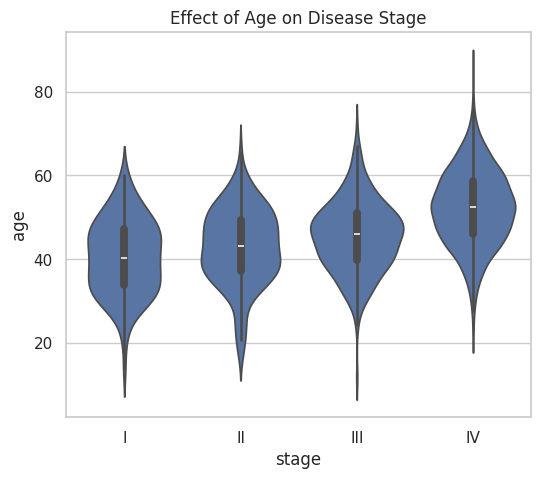
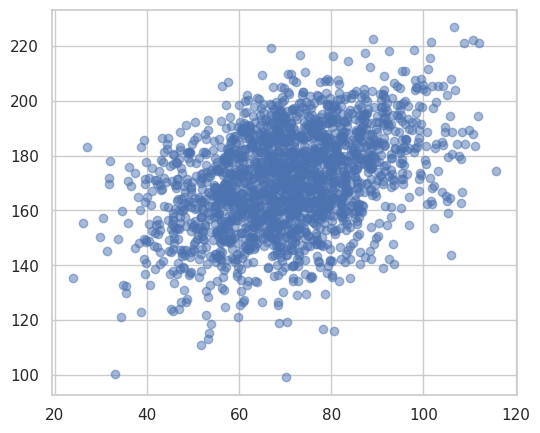

Reproduce these figures in Python, in order. (Note: this script raises an exception after producing the figures.)
# -*- coding: utf-8 -*-
"""
Created on Tue Apr  8 15:54:18 2025

[redacted]
"""

import numpy as np
import pandas as pd
from scipy.special import expit
import seaborn as sns
import matplotlib.pyplot as plt

def generate_patient_data(nsamples=10000, seed=123):
    np.random.seed(seed)
    
    # Generate Age and Weight
    age = np.random.normal(loc=50, scale=10, size=nsamples)
    weight = np.random.normal(loc=70, scale=15, size=nsamples)
    
    # Disease Stage (Ordinal, affected by Age)
    stage_tags = ['I', 'II', 'III', 'IV']
    stage_intercepts = [2, 3, 4]
    stage_beta_age = -0.1
    
    stage_logodds = np.array(stage_intercepts).reshape(len(stage_intercepts),1) + np.vstack([stage_beta_age * age] * len(stage_intercepts))
    stage_cumprob = expit(stage_logodds)
    stage_probs = np.hstack([stage_cumprob[0].reshape(-1,1), 
                            stage_cumprob[1].reshape(-1,1) - stage_cumprob[0].reshape(-1,1),
                            stage_cumprob[2].reshape(-1,1) - stage_cumprob[1].reshape(-1,1),
                            1 - stage_cumprob[2].reshape(-1,1)])
    
    stage = np.array([np.random.choice(stage_tags, p=prob) for prob in stage_probs])
    
    # Therapy (Binary, Random)
    therapy = np.random.choice([False, True], size=nsamples, p=[0.5, 0.5])
    
    # Blood Pressure (BP)
    bp_intercept = 120
    bp_beta_stage = [0, 10, 20, 30]
    bp_beta_therapy = -20
    bp_beta_weight = 0.5
    
    stage_to_bp_beta = dict(zip(stage_tags, bp_beta_stage))
    bp_betas = bp_intercept + np.array([stage_to_bp_beta[s] for s in stage]) + bp_beta_therapy * therapy + bp_beta_weight * weight
    bp = np.random.normal(loc=bp_betas, scale=10, size=nsamples)
    
    # Hospital Death (New Binary Variable)
    death_intercept = -6
    death_beta_age = 0.04       # 1 year ≈ OR 1.04
    death_beta_stage = 0      # Per-stage increase
    death_beta_bp = 0.02        # mmHg increase
    death_beta_weight = 0  
    death_beta_therapy = 0   
    
    stage_num = np.array([stage_tags.index(s)+1 for s in stage])
    log_odds = (death_intercept +
                death_beta_age * age +
                death_beta_stage * stage_num +
                death_beta_bp * bp +
                death_beta_weight * weight +
                death_beta_therapy * therapy.astype(int))
    
    death_prob = expit(log_odds)
    hospitaldeath = np.random.binomial(1, death_prob)
    
    data = pd.DataFrame({
        'age': age,
        'weight': weight,
        'stage': stage,
        'therapy': therapy,
        'bp': bp,
        'hospitaldeath': hospitaldeath
    })
    
    return data

def plot_relationships(data):
    sns.set(style="whitegrid")
    
    # Original plots
    plt.figure(figsize=(6, 5))
    sns.violinplot(x='stage', y='age', data=data, order=['I', 'II', 'III', 'IV'])
    plt.title("Effect of Age on Disease Stage")
    plt.show()
    
    plt.figure(figsize=(6, 5))
    sns.regplot(x='weight', y='bp', data=data, lowess=True, scatter_kws={'alpha':0.5})
    plt.title("Effect of Weight on Blood Pressure")
    plt.show()
    
    plt.figure(figsize=(6, 5))
    sns.regplot(x='age', y='bp', data=data, lowess=True, scatter_kws={'alpha':0.5})
    plt.title("Effect of age on Blood Pressure")
    plt.show()
    
    fig, axes = plt.subplots(1, 2, figsize=(12, 5))
    sns.barplot(x='stage', y='bp', data=data, ax=axes[0], order=['I', 'II', 'III', 'IV'])
    axes[0].set_title("Effect of Disease Stage on Blood Pressure")
    sns.barplot(x='therapy', y='bp', data=data, ax=axes[1])
    axes[1].set_title("Effect of Therapy on Blood Pressure")
    plt.show()
    
    
    # New hospital death plots - optimized layout
    plt.figure(figsize=(15, 18))  # Adjusted for better spacing
    
    # --- Plot 1: BP vs Death ---
    plt.subplot(3, 2, 1)  # Row 1, Col 1
    sns.regplot(x='bp', y='hospitaldeath', data=data, logistic=True, ci=None,
                scatter_kws={'alpha':0.2, 'color':'gray'}, line_kws={'color':'red'})
    plt.title("A) Death Probability by Blood Pressure", pad=20)
    
    # --- Plot 2: Age vs Death ---
    plt.subplot(3, 2, 2)  # Row 1, Col 2
    sns.regplot(x='age', y='hospitaldeath', data=data, logistic=True, ci=None,
                scatter_kws={'alpha':0.2, 'color':'gray'}, line_kws={'color':'red'})
    plt.title("B) Death Probability by Age", pad=20)
    
    # --- Plot 3: Stage vs Death ---
    plt.subplot(3, 2, 3)  # Row 2, Col 1 (span full width)
    plt.subplots_adjust(wspace=0.3, hspace=0.4)  # Add spacing
    sns.barplot(x='stage', y='hospitaldeath', data=data, order=['I', 'II', 'III', 'IV'])
    plt.title("C) Mortality Rate by Stage", pad=20)
    
    # --- Plot 4: Therapy vs Death ---
    plt.subplot(3, 2, 4)  # Row 2, Col 2
    sns.barplot(x='therapy', y='hospitaldeath', data=data)
    plt.title("D) Mortality Rate by Therapy", pad=20)
    
    # --- Plot 5: Weight vs Death ---
    plt.subplot(3, 1, 3)  # Row 3 (full width)
    sns.regplot(x='weight', y='hospitaldeath', data=data, logistic=True, ci=None,
                scatter_kws={'alpha':0.2, 'color':'gray'}, line_kws={'color':'red'})
    plt.title("E) Death Probability by Weight", pad=20)
    
    plt.tight_layout()
    plt.show()

# Generate and plot data
data = generate_patient_data(2000)
plot_relationships(data)